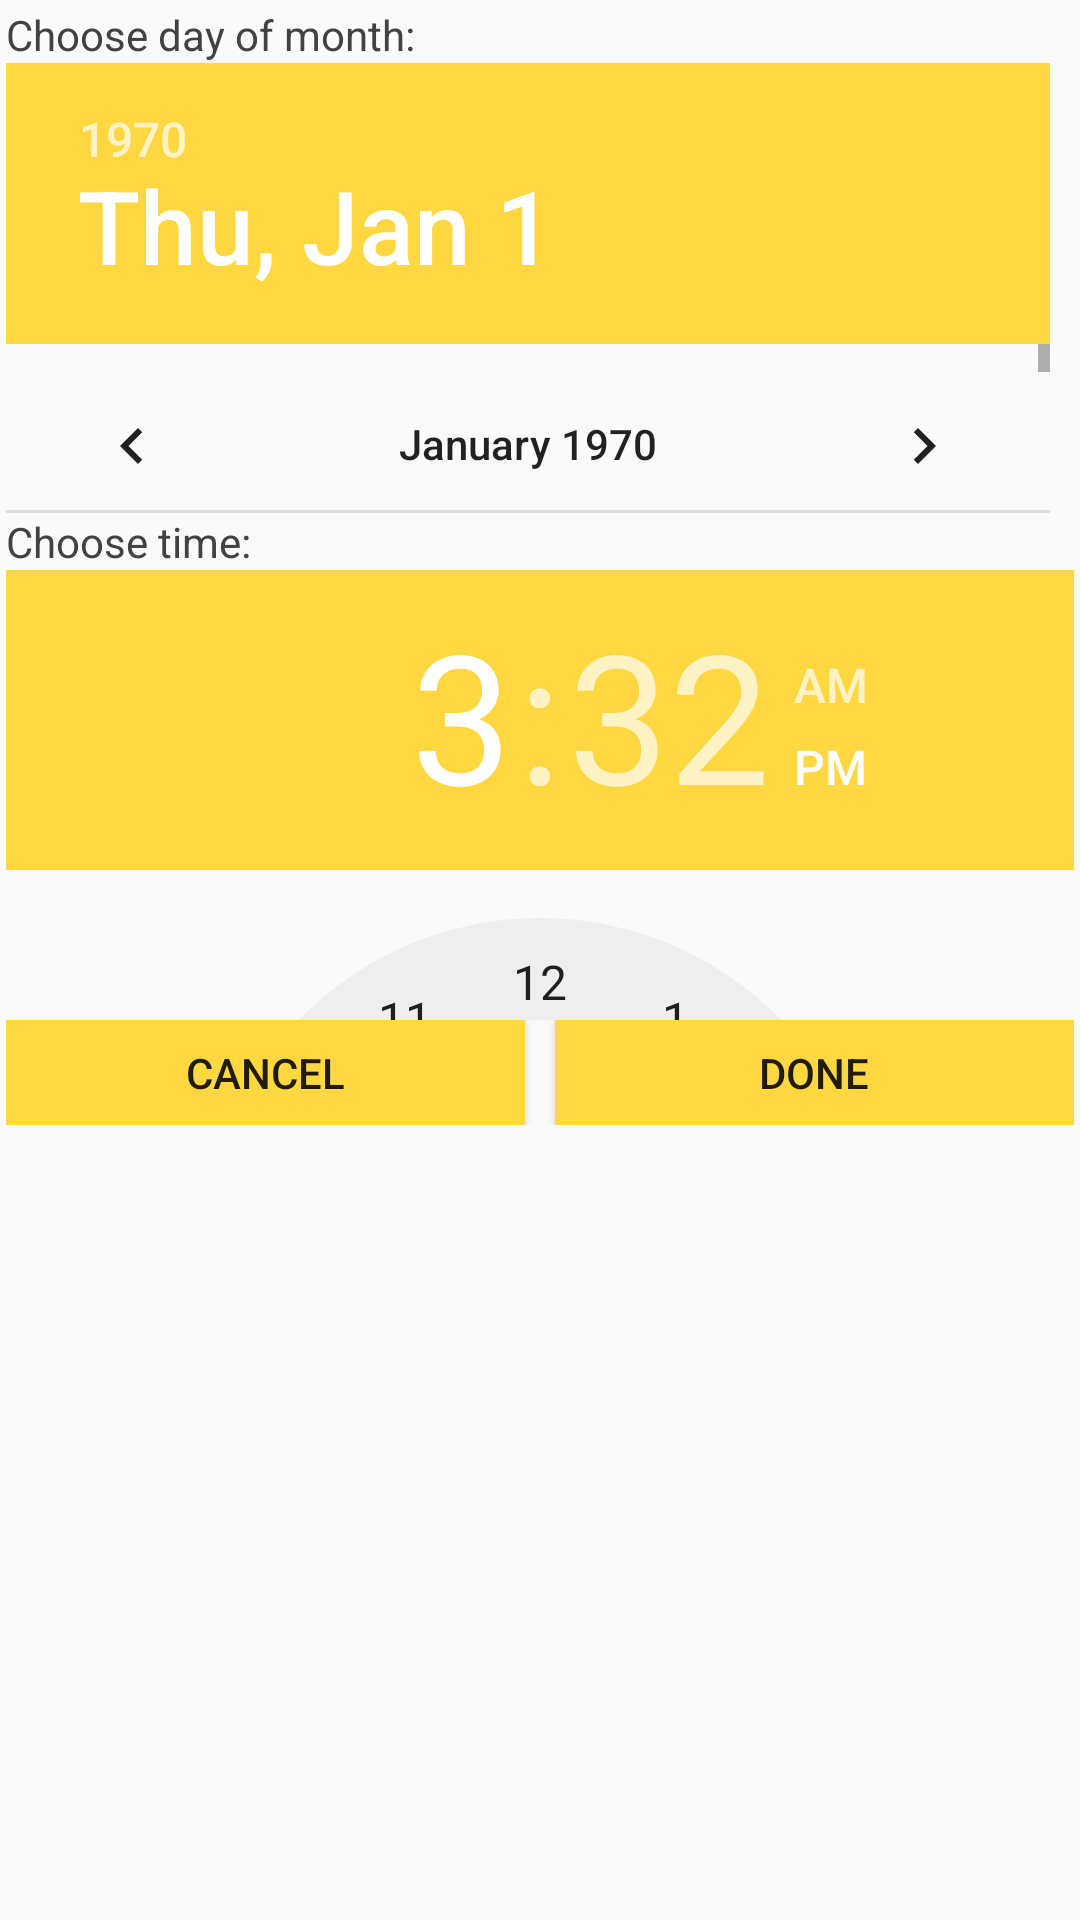

Android layout source for this screen:
<!-- AndroidManifest.xml: application theme AppTheme -->
<!-- res/layout/add_new_date_dialog2.xml -->
<ScrollView
    android:layout_height="wrap_content"
    android:layout_width="match_parent"
    xmlns:tools="http://schemas.android.com/tools"
    tools:context="com.example.user.drugsorganiser.ViewModel.DrugsActivity.Organiser.MyDrugs.AddEditDrug.DateTimeCustomDosageFragment"
    xmlns:android="http://schemas.android.com/apk/res/android">

    <LinearLayout xmlns:android="http://schemas.android.com/apk/res/android"
        xmlns:tools="http://schemas.android.com/tools"
        android:layout_width="match_parent"
        android:layout_height="wrap_content"
        android:orientation="vertical"
        android:padding="2dp">
        <TextView
            android:layout_width="match_parent"
            android:layout_height="wrap_content"
            android:text="@string/chooseDayOfMonth"
            android:textColor="@color/textColor"/>

        <DatePicker
            android:layout_width="match_parent"
            android:layout_height="150dp"
            android:id="@+id/datePicker2"
            android:spinnersShown="true"
            android:calendarViewShown="false"
            android:scaleY="1"
            />
        <TextView
            android:layout_width="match_parent"
            android:layout_height="wrap_content"
            android:text="@string/chooseTime"
            android:textColor="@color/textColor"/>

        <TimePicker
            android:layout_width="match_parent"
            android:layout_height="150dp"
            android:scaleY="1"
            android:id="@+id/timePicker2"/>

        <TableLayout
            android:layout_width="match_parent"
            android:layout_height="wrap_content"
            android:stretchColumns="0, 2"
            android:orientation="horizontal" >
            <TableRow >
                <Button
                    android:layout_width="wrap_content"
                    android:layout_height="35dp"
                    android:background="@color/colorAccent"
                    android:id="@+id/negative_button2"
                    android:text="@string/negative_button"/>
                <TextView android:layout_width="10dp" />

                <Button
                    android:layout_width="wrap_content"
                    android:layout_height="35dp"
                    android:background="@color/colorAccent"
                    android:id="@+id/positive_button2"
                    android:text="@string/positive_button"/>
            </TableRow>
        </TableLayout>

    </LinearLayout>
</ScrollView>
<!-- resources referenced by this layout -->
<resources>
  <color name="colorAccent">#ffd740</color>
  <color name="textColor">#424242</color>
  <string name="chooseDayOfMonth">Choose day of month:</string>
  <string name="chooseTime">Choose time:</string>
  <string name="negative_button">Cancel</string>
  <string name="positive_button">Done</string>
  <style name="AppTheme" parent="Theme.AppCompat.Light.DarkActionBar">
          
          <item name="colorPrimary">@color/colorPrimary</item>
          <item name="colorPrimaryDark">@color/colorPrimaryDark</item>
          <item name="colorAccent">@color/colorAccent</item>
      </style>
  <color name="colorPrimary">#26a69a</color>
  <color name="colorPrimaryDark">#004d40</color>
</resources>
